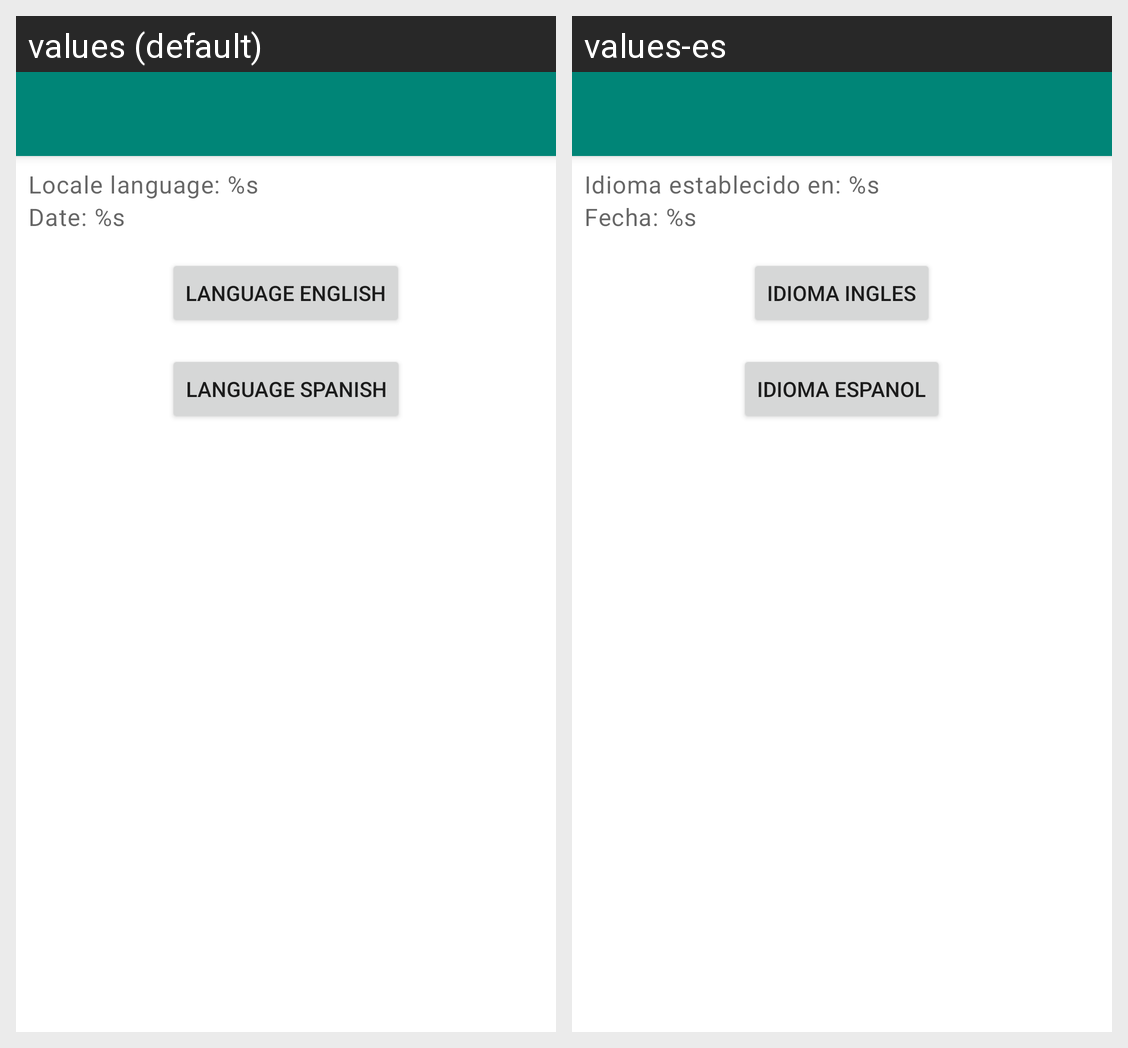

Translations of the strings shown on this Android screen, per locale in the grid:
Android screen res/layout/activity_localization.xml rendered under 2 locales, left to right: values (default), values-es. Device: Nexus 5 (rendered at 1080×1920; each locale shown at half size, 540×960, under a caption strip naming it); theme Base.Theme.AAD.
Strings drawn on this screen, with the default value and each locale's value (text and hints the layout hard-codes, and strings that could not be matched under every locale, appear in the picture but are not listed):

label_locale_language
  values: Locale language: %s
  values-es: Idioma establecido en: %s

label_locale_date
  values: Date: %s
  values-es: Fecha: %s

label_language_english_button
  values: Language English
  values-es: Idioma Ingles

label_language_spanish_button
  values: Language Spanish
  values-es: Idioma Espanol
